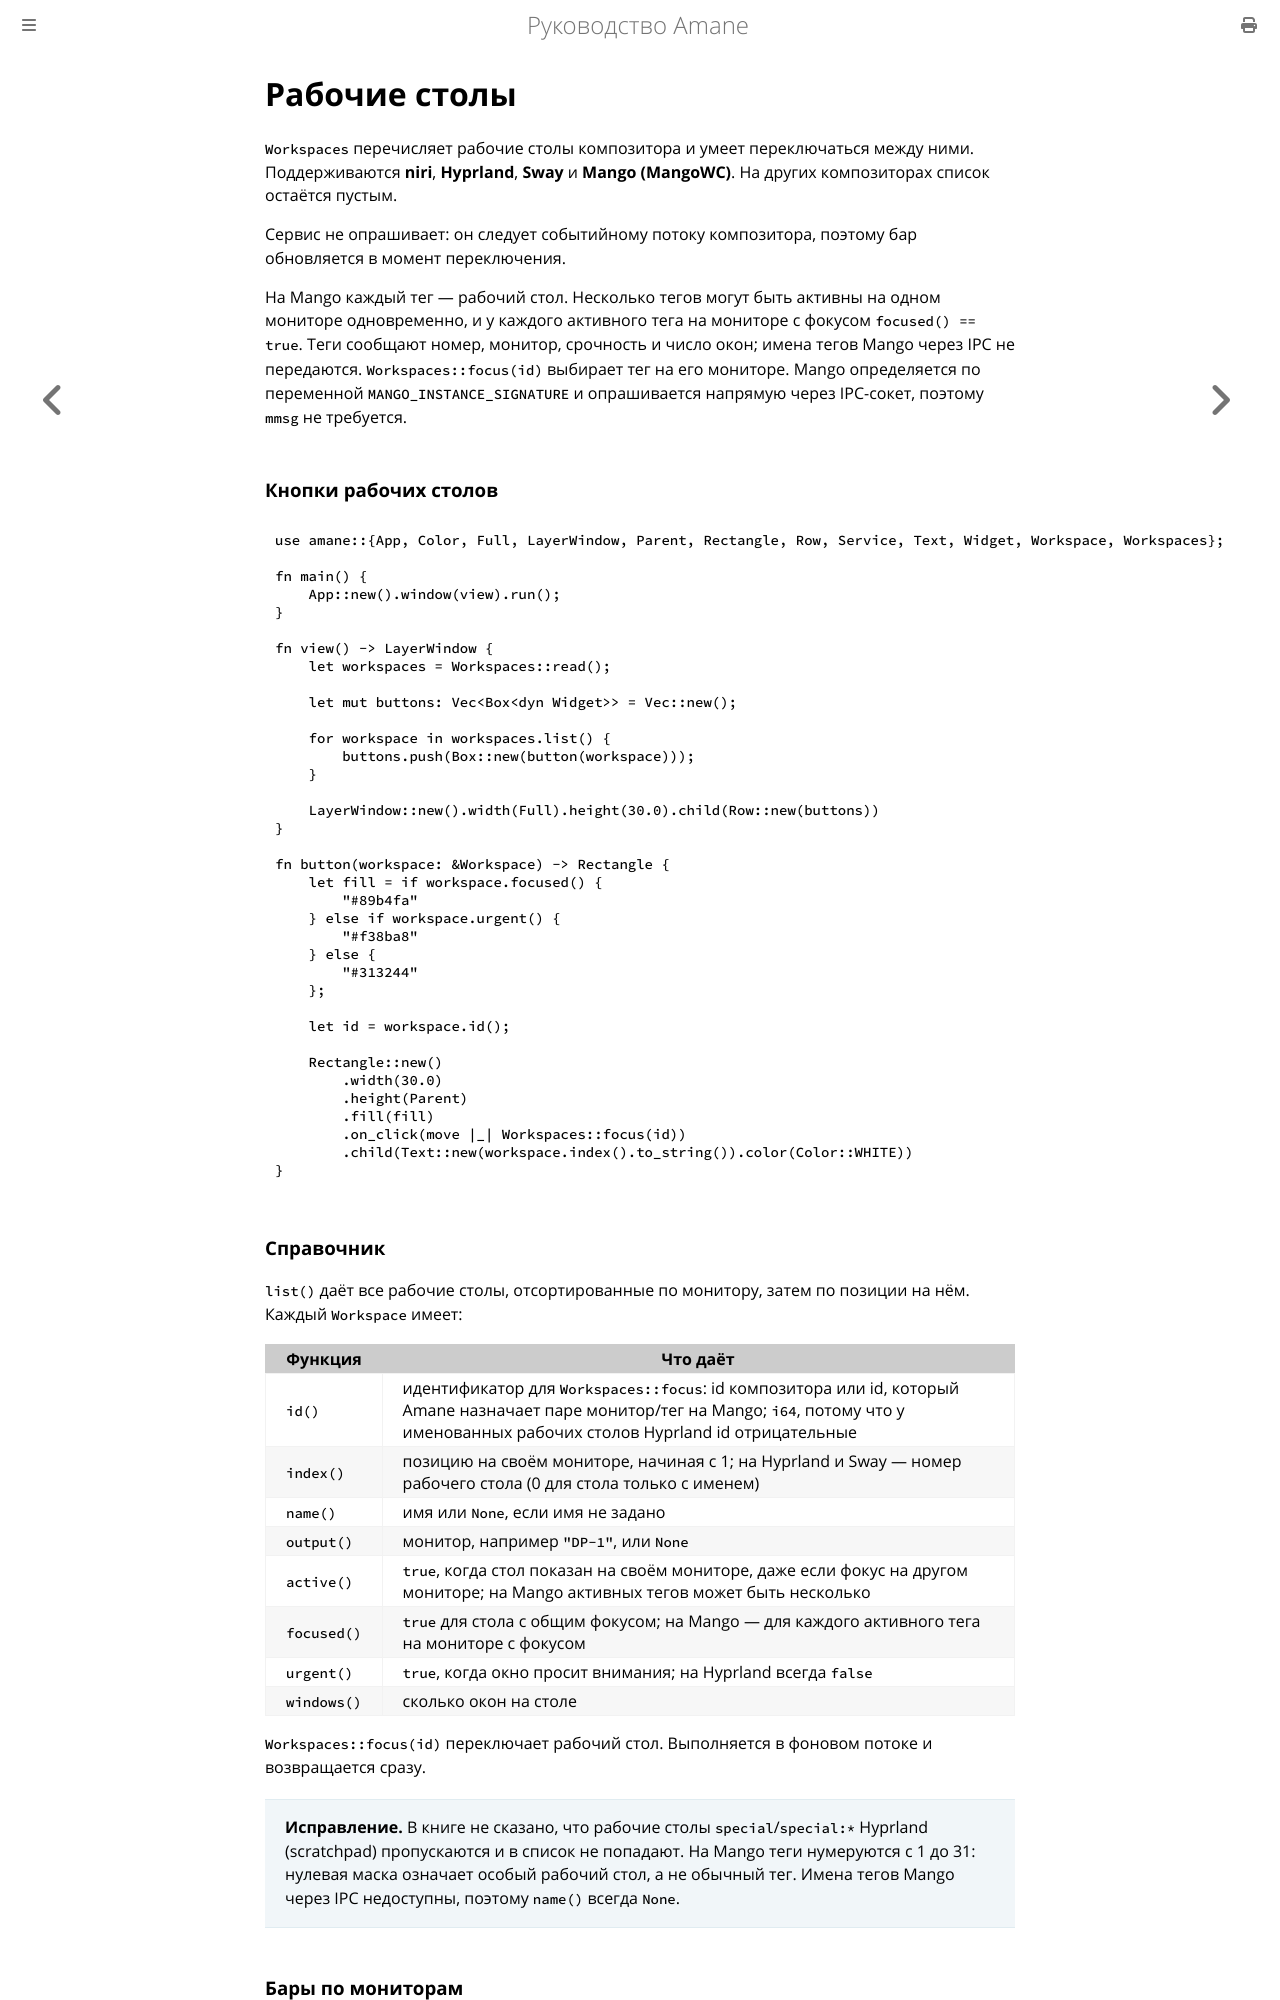

repository: wesdyqq/amane-ru · page: workspaces.html · generator: mdbook

# Рабочие столы

`Workspaces` перечисляет рабочие столы композитора и умеет переключаться между ними. Поддерживаются **niri**, **Hyprland**, **Sway** и **Mango (MangoWC)**. На других композиторах список остаётся пустым.

Сервис не опрашивает: он следует событийному потоку композитора, поэтому бар обновляется в момент переключения.

На Mango каждый тег — рабочий стол. Несколько тегов могут быть активны на одном мониторе одновременно, и у каждого активного тега на мониторе с фокусом `focused() == true`. Теги сообщают номер, монитор, срочность и число окон; имена тегов Mango через IPC не передаются. `Workspaces::focus(id)` выбирает тег на его мониторе. Mango определяется по переменной `MANGO_INSTANCE_SIGNATURE` и опрашивается напрямую через IPC-сокет, поэтому `mmsg` не требуется.

### Кнопки рабочих столов

```rust
use amane::{App, Color, Full, LayerWindow, Parent, Rectangle, Row, Service, Text, Widget, Workspace, Workspaces};

fn main() {
    App::new().window(view).run();
}

fn view() -> LayerWindow {
    let workspaces = Workspaces::read();

    let mut buttons: Vec<Box<dyn Widget>> = Vec::new();

    for workspace in workspaces.list() {
        buttons.push(Box::new(button(workspace)));
    }

    LayerWindow::new().width(Full).height(30.0).child(Row::new(buttons))
}

fn button(workspace: &Workspace) -> Rectangle {
    let fill = if workspace.focused() {
        "#89b4fa"
    } else if workspace.urgent() {
        "#f38ba8"
    } else {
        "#313244"
    };

    let id = workspace.id();

    Rectangle::new()
        .width(30.0)
        .height(Parent)
        .fill(fill)
        .on_click(move |_| Workspaces::focus(id))
        .child(Text::new(workspace.index().to_string()).color(Color::WHITE))
}
```
